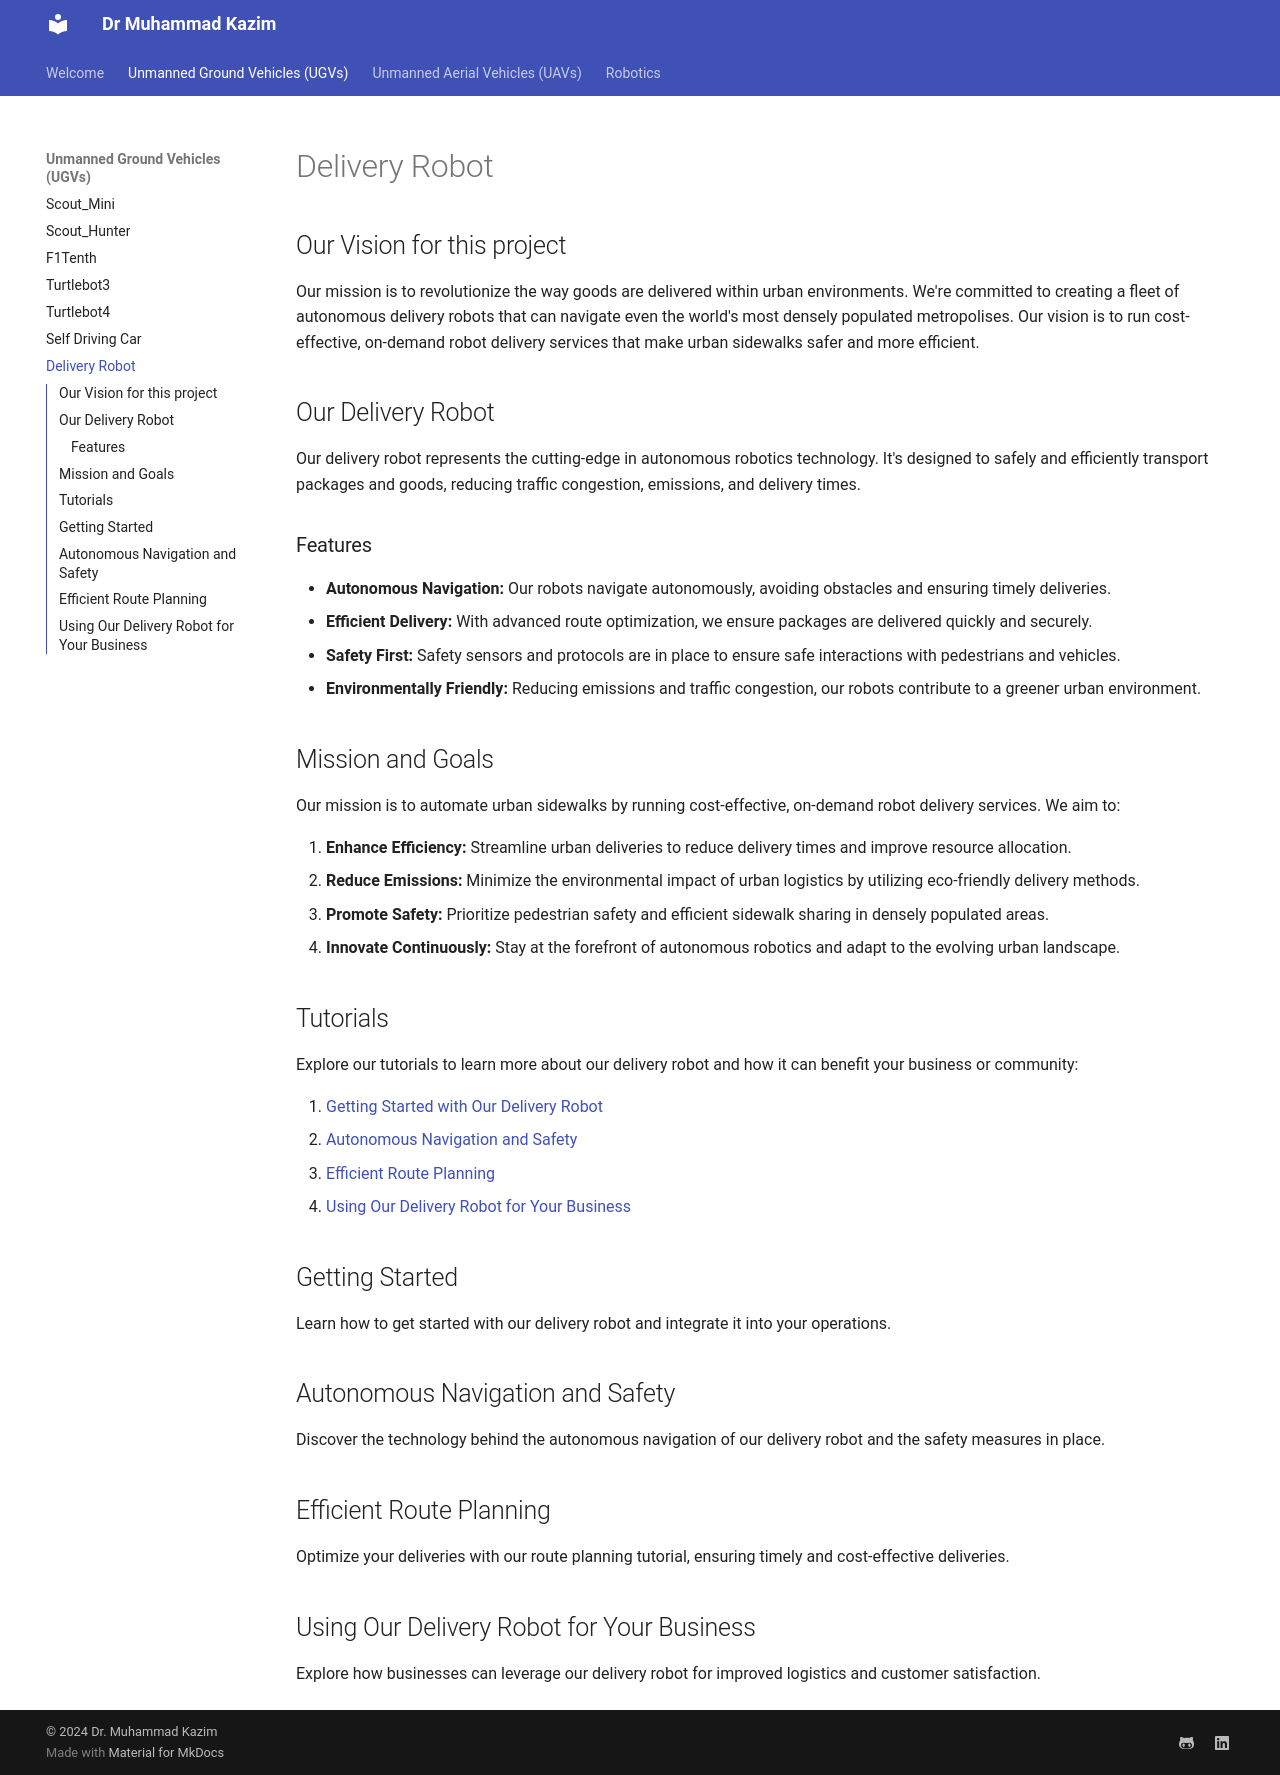

repository: Kazimbalti/786 · page: page8/index.html · generator: mkdocs

# Delivery Robot

## Our Vision for this project

Our mission is to revolutionize the way goods are delivered within urban environments. We're committed to creating a fleet of autonomous delivery robots that can navigate even the world's most densely populated metropolises. Our vision is to run cost-effective, on-demand robot delivery services that make urban sidewalks safer and more efficient.

## Our Delivery Robot

Our delivery robot represents the cutting-edge in autonomous robotics technology. It's designed to safely and efficiently transport packages and goods, reducing traffic congestion, emissions, and delivery times.

### Features

- **Autonomous Navigation:** Our robots navigate autonomously, avoiding obstacles and ensuring timely deliveries.
- **Efficient Delivery:** With advanced route optimization, we ensure packages are delivered quickly and securely.
- **Safety First:** Safety sensors and protocols are in place to ensure safe interactions with pedestrians and vehicles.
- **Environmentally Friendly:** Reducing emissions and traffic congestion, our robots contribute to a greener urban environment.

## Mission and Goals

Our mission is to automate urban sidewalks by running cost-effective, on-demand robot delivery services. We aim to:

1. **Enhance Efficiency:** Streamline urban deliveries to reduce delivery times and improve resource allocation.
2. **Reduce Emissions:** Minimize the environmental impact of urban logistics by utilizing eco-friendly delivery methods.
3. **Promote Safety:** Prioritize pedestrian safety and efficient sidewalk sharing in densely populated areas.
4. **Innovate Continuously:** Stay at the forefront of autonomous robotics and adapt to the evolving urban landscape.

## Tutorials

Explore our tutorials to learn more about our delivery robot and how it can benefit your business or community:

1. [Getting Started with Our Delivery Robot](#getting-started)
2. [Autonomous Navigation and Safety](#autonomous-navigation-and-safety)
3. [Efficient Route Planning](#efficient-route-planning)
4. [Using Our Delivery Robot for Your Business](#using-our-delivery-robot-for-your-business)


## Getting Started

Learn how to get started with our delivery robot and integrate it into your operations.

## Autonomous Navigation and Safety

Discover the technology behind the autonomous navigation of our delivery robot and the safety measures in place.

## Efficient Route Planning

Optimize your deliveries with our route planning tutorial, ensuring timely and cost-effective deliveries.

## Using Our Delivery Robot for Your Business

Explore how businesses can leverage our delivery robot for improved logistics and customer satisfaction.
